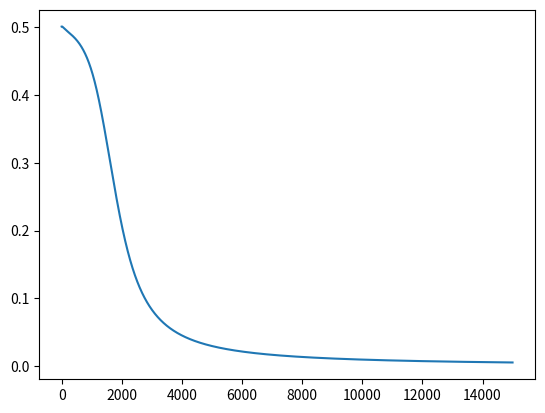

Reproduce this figure in Python.
import numpy as np
import matplotlib.pyplot as plt
# First column represents bias
X = np.array([[1, 0, 0], [1, 0, 1], [1, 1, 0], [1, 1, 1]])

y = np.array([[0], [1], [1], [0]])

w1 = np.random.randn(3, 5)  # initial weights
w2 = np.random.randn(6, 1)

lr = 0.09  # learning rate


def sigmoid(x):
    return 1/(1+np.exp(-x))


def sigmoid_deriv(x):
    return sigmoid(x)*(1-sigmoid(x))


def forward(x, w1, w2, predict=False):  # forward propagation function
    a1 = np.matmul(x, w1)
    z1 = sigmoid(a1)

    #create and add bias
    bias = np.ones((len(z1), 1))
    z1 = np.concatenate((bias, z1), axis=1)

    a2 = np.matmul(z1, w2)
    z2 = sigmoid(a2)

    if predict:
        return z2
    return a1, z1, a2, z2


def BackProp(a2, z0, z1, z2, y):  # BackPropagation Function

    delta2 = z2-y
    Delta2 = np.matmul(z1.T, delta2)
    delta1 = (delta2.dot(w2[1:, :].T))*sigmoid_deriv(a1)
    Delta1 = np.matmul(z0.T, delta1)
    return Delta1, Delta2, delta2


cost = []

epochs = 15000  # init epochs

m = len(X)

#start training
for i in range(epochs):
    a1, z1, a2, z2 = forward(X, w1, w2)  # forward

    Delta1, Delta2, delta2 = BackProp(
        a2, X, z1, z2, y)  # error backpropagation

    w1 -= lr*(1/m)*Delta1
    w2 -= lr*(1/m)*Delta2

    #cost list for plotting
    c = np.mean(np.abs(delta2))

    cost.append(c)

    if i % 1000 == 0:
        print(f"Iteration:{i}.Error:{c}")

#training complete

print("Training Complete>>>")

#For making Predictions

z3 = forward(X, w1, w2, True)

print("Percentages:")
print(z3)
print("\nPredictions:")
print(np.round(z3))


#plot costs

plt.plot(cost)
plt.show()
